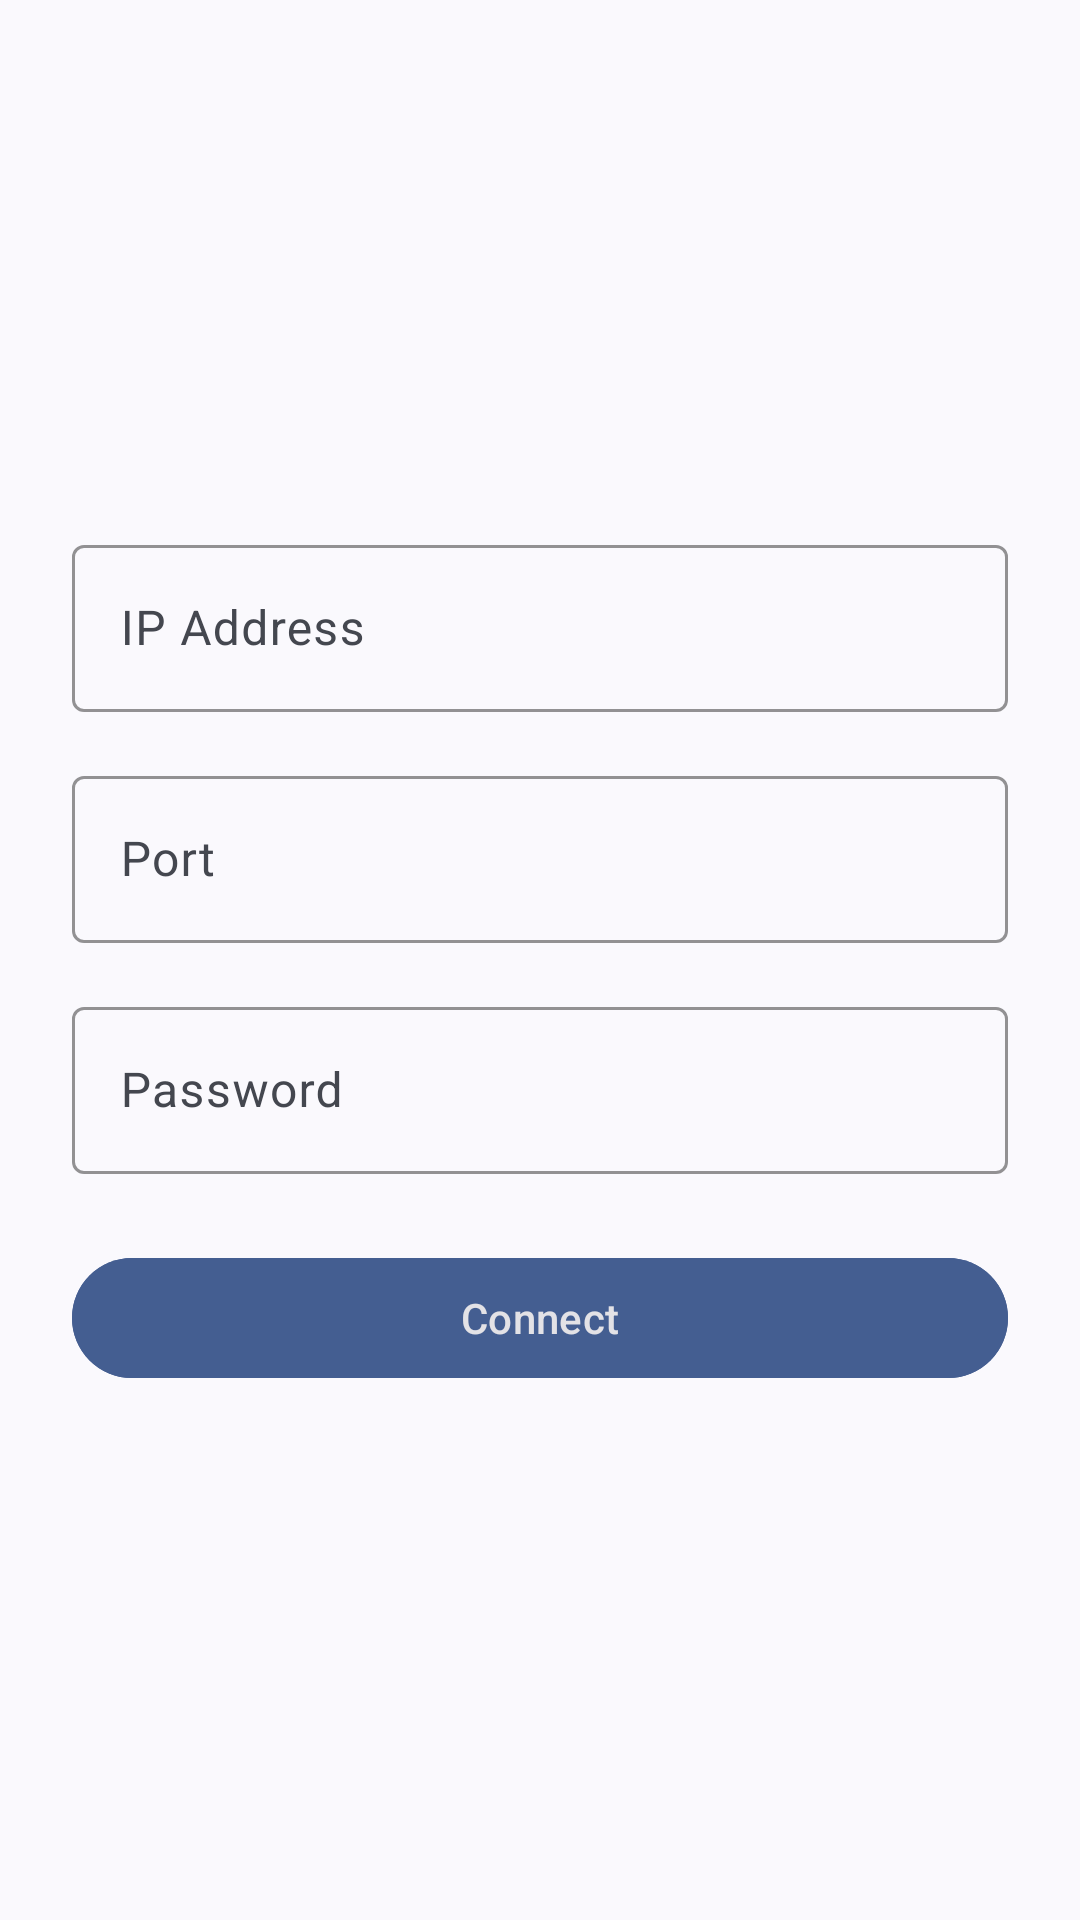

Here is an Android app screen rendered from its layout file. Give the layout XML and the strings, colors and styles it references.
<!-- AndroidManifest.xml: application theme Theme.AttendanceManagementSystem -->
<!-- res/layout/activity_login.xml -->
<?xml version="1.0" encoding="utf-8"?>
<LinearLayout xmlns:android="http://schemas.android.com/apk/res/android"
    xmlns:app="http://schemas.android.com/apk/res-auto"
    android:layout_width="match_parent"
    android:layout_height="match_parent"
    android:background="?android:attr/windowBackground"
    android:gravity="center_horizontal|center_vertical"
    android:orientation="vertical"
    android:padding="24dp">

    <com.google.android.material.textfield.TextInputLayout
        style="@style/Widget.Material3.TextInputLayout.OutlinedBox"
        android:layout_width="match_parent"
        android:layout_height="wrap_content"
        android:hint="IP Address"
        app:boxBackgroundMode="outline"
        app:boxStrokeColor="?attr/colorPrimary">

        <com.google.android.material.textfield.TextInputEditText
            android:id="@+id/editIp"
            android:layout_width="match_parent"
            android:layout_height="wrap_content"
            android:text=""
            android:inputType="textUri" />
    </com.google.android.material.textfield.TextInputLayout>

    <com.google.android.material.textfield.TextInputLayout
        style="@style/Widget.Material3.TextInputLayout.OutlinedBox"
        android:layout_width="match_parent"
        android:layout_height="wrap_content"
        android:layout_marginTop="16dp"
        android:hint="Port"
        app:boxBackgroundMode="outline"
        app:boxStrokeColor="?attr/colorPrimary">

        <com.google.android.material.textfield.TextInputEditText
            android:id="@+id/editPort"
            android:layout_width="match_parent"
            android:layout_height="wrap_content"
            android:text=""
            android:inputType="number" />
    </com.google.android.material.textfield.TextInputLayout>

    <com.google.android.material.textfield.TextInputLayout
        style="@style/Widget.Material3.TextInputLayout.OutlinedBox"
        android:layout_width="match_parent"
        android:layout_height="wrap_content"
        android:layout_marginTop="16dp"
        android:hint="Password"
        app:boxBackgroundMode="outline"
        app:boxStrokeColor="?attr/colorPrimary">

        <com.google.android.material.textfield.TextInputEditText
            android:id="@+id/editPassword"
            android:layout_width="match_parent"
            android:layout_height="wrap_content"
            android:text=""
            android:inputType="textPassword" />
    </com.google.android.material.textfield.TextInputLayout>

    <com.google.android.material.button.MaterialButton
        android:id="@+id/btnConnect"
        style="@style/Widget.Material3.Button"
        android:layout_width="match_parent"
        android:layout_height="wrap_content"
        android:layout_marginTop="24dp"
        android:backgroundTint="?attr/colorPrimary"
        android:text="Connect"
        android:textColor="?android:attr/textColorPrimaryInverse" />
</LinearLayout>
<!-- resources referenced by this layout -->
<resources>
  <style name="Theme.AttendanceManagementSystem" parent="Theme.Material3.DynamicColors.DayNight">
  
  
  
  
  
  
  
  
  
  
  
      </style>
</resources>
